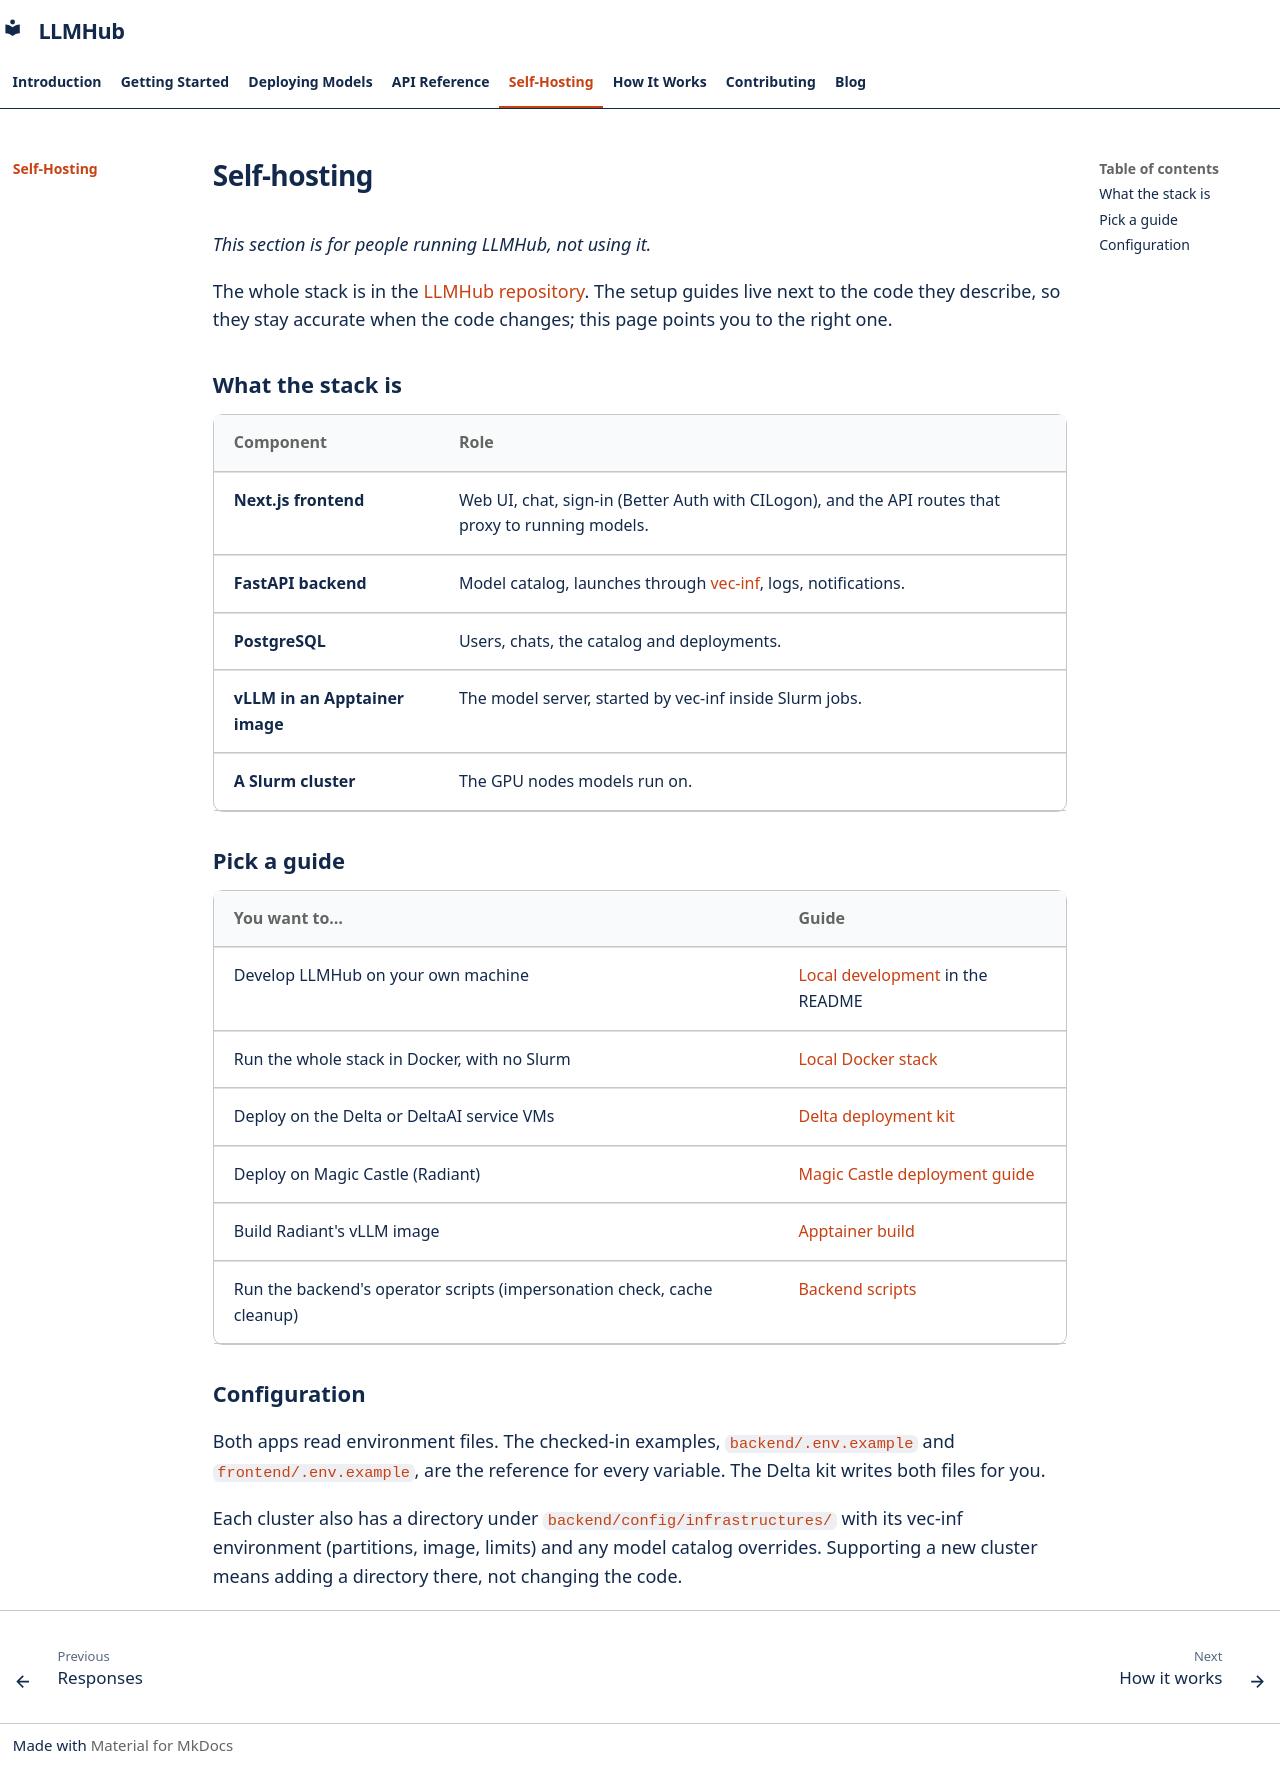

repository: Center-for-AI-Innovation/LLMHub · page: self-hosting/index.html · generator: mkdocs

# Self-hosting

*This section is for people running LLMHub, not using it.*

The whole stack is in the
[LLMHub repository](https://github.com/Center-for-AI-Innovation/LLMHub). The
setup guides live next to the code they describe, so they stay accurate when
the code changes; this page points you to the right one.

## What the stack is

| Component | Role |
|---|---|
| **Next.js frontend** | Web UI, chat, sign-in (Better Auth with CILogon), and the API routes that proxy to running models. |
| **FastAPI backend** | Model catalog, launches through [vec-inf](https://github.com/VectorInstitute/vector-inference), logs, notifications. |
| **PostgreSQL** | Users, chats, the catalog and deployments. |
| **vLLM in an Apptainer image** | The model server, started by vec-inf inside Slurm jobs. |
| **A Slurm cluster** | The GPU nodes models run on. |

## Pick a guide

| You want to… | Guide |
|---|---|
| Develop LLMHub on your own machine | [Local development](https://github.com/Center-for-AI-Innovation/LLMHub/blob/main/README.md#local-development) in the README |
| Run the whole stack in Docker, with no Slurm | [Local Docker stack](https://github.com/Center-for-AI-Innovation/LLMHub/blob/main/infra/local/README.md) |
| Deploy on the Delta or DeltaAI service VMs | [Delta deployment kit](https://github.com/Center-for-AI-Innovation/LLMHub/blob/main/infra/delta/README.md) |
| Deploy on Magic Castle (Radiant) | [Magic Castle deployment guide](https://github.com/Center-for-AI-Innovation/LLMHub/blob/main/devops/magic_castle/DEPLOYMENT_GUIDE.md) |
| Build Radiant's vLLM image | [Apptainer build](https://github.com/Center-for-AI-Innovation/LLMHub/blob/main/infra/magic-castle/apptainers/README.md) |
| Run the backend's operator scripts (impersonation check, cache cleanup) | [Backend scripts](https://github.com/Center-for-AI-Innovation/LLMHub/blob/main/backend/scripts/README.md) |

## Configuration

Both apps read environment files. The checked-in examples,
[`backend/.env.example`](https://github.com/Center-for-AI-Innovation/LLMHub/blob/main/backend/.env.example)
and
[`frontend/.env.example`](https://github.com/Center-for-AI-Innovation/LLMHub/blob/main/frontend/.env.example),
are the reference for every variable. The Delta kit writes both files for
you.

Each cluster also has a directory under
[`backend/config/infrastructures/`](https://github.com/Center-for-AI-Innovation/LLMHub/tree/main/backend/config/infrastructures)
with its vec-inf environment (partitions, image, limits) and any model
catalog overrides. Supporting a new cluster means adding a directory there,
not changing the code.
